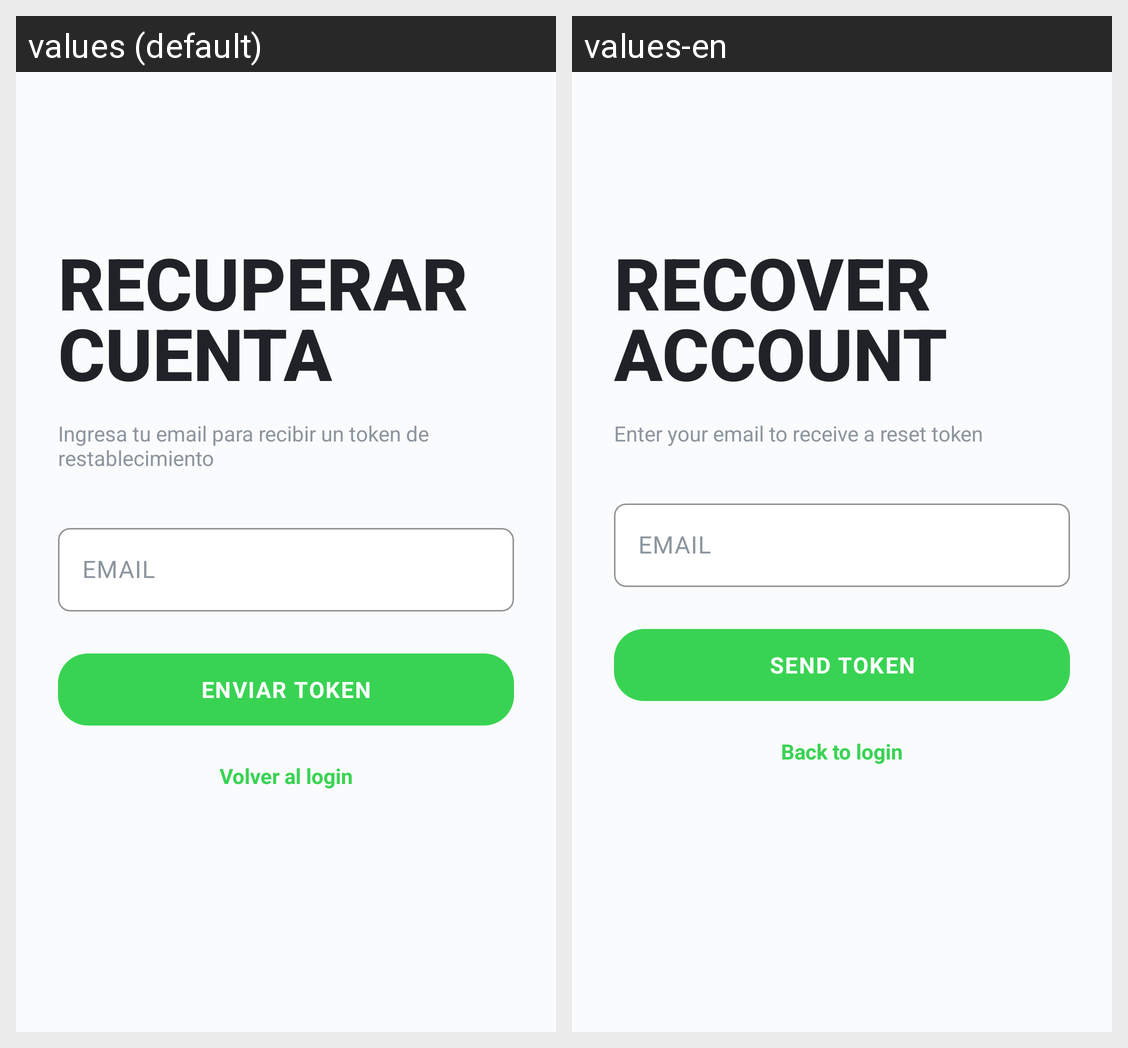

The Android screen above is rendered under two locales of the same app. Produce the string resources it draws, with the default and per-locale values.
Android screen res/layout/activity_forgot_password.xml rendered under 2 locales, left to right: values (default), values-en. Device: Nexus 5 (rendered at 1080×1920; each locale shown at half size, 540×960, under a caption strip naming it); theme Theme.RunnerApp.
Strings drawn on this screen, with the default value and each locale's value (text and hints the layout hard-codes, and strings that could not be matched under every locale, appear in the picture but are not listed):

title_recover_account
  values: RECUPERAR
      CUENTA
  values-en: RECOVER
      ACCOUNT

recover_description
  values: Ingresa tu email para recibir un token de restablecimiento
  values-en: Enter your email to receive a reset token

hint_email
  values: EMAIL
  values-en: EMAIL

btn_send_token
  values: ENVIAR TOKEN
  values-en: SEND TOKEN

btn_back_to_login
  values: Volver al login
  values-en: Back to login
